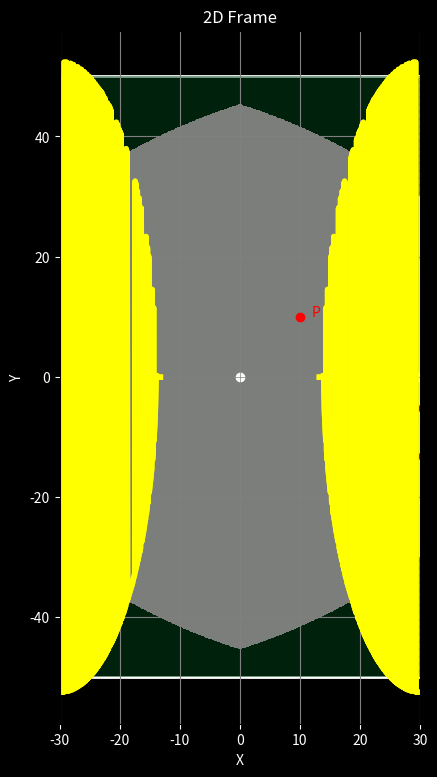

Recreate this plot in Python.
import matplotlib.pyplot as plt
import numpy as np
from scipy.optimize import root_scalar

# Constantes
H = 100  # Hoogte
B = 60   # Breedte
l = 100



def plot_frame(ax, B, H):
    """Teken de rechthoekige frame-rand in het wit."""
    left = -B / 2
    bottom = -H / 2
    frame = plt.Rectangle((left, bottom), B, H,
                          edgecolor='white', facecolor='none', linewidth=2)
    ax.add_patch(frame)

def plot_side_axes(ax, B, H):
    """Teken de verticale assen langs de zijkanten."""
    left = -B / 2
    right = B / 2
    ax.plot([left, left], [-H/2, H/2], linestyle='--', color='white', linewidth=1)
    ax.plot([right, right], [-H/2, H/2], linestyle='--', color='white', linewidth=1)
    ax.plot([left], [0], 'wo')   # midden links
    ax.plot([right], [0], 'wo')  # midden rechts

def plot_origin(ax):
    """Markeer de oorsprong en assen."""
    ax.plot(0, 0, 'wo')  # oorsprong
    ax.axhline(0, color='grey', linewidth=0.5)
    ax.axvline(0, color='grey', linewidth=0.5)

    def point_relative_to_corners(x_P, y_P, B, H):
    # Corner coordinates
        corners = {
            "top_left": (-B/2, H/2),
            "top_right": (B/2, H/2),
            "bottom_left": (-B/2, -H/2),
            "bottom_right": (B/2, -H/2),
        }

        # P relative to each corner = P_origin - corner
        rel_coords = {}
        for name, (x_c, y_c) in corners.items():
            x_rel = x_P - x_c
            y_rel = y_P - y_c
            rel_coords[name] = (x_rel, y_rel)
        
        return rel_coords

def plot_point_P(ax, x_P, y_P):
    ax.plot(x_P, y_P, 'ro')  # red point for P
    ax.text(x_P + 2, y_P, "P", color='red')

def plot_y_crosses(ax, x_P, y_P, B, H):

    # P relative to the corners
    x1_P = B / 2 + x_P
    y1_P = H / 2 - y_P
    d1 = np.sqrt(x1_P**2 + y1_P**2)
    x2_P = B / 2 + x_P
    y2_P = H / 2 + y_P
    d2 = np.sqrt(x2_P**2 + y2_P**2)
    x3_P = B / 2 - x_P
    y3_P = H / 2 + y_P
    d3 = np.sqrt(x3_P**2 + y3_P**2)
    x4_P = B / 2 - x_P
    y4_P = H / 2 - y_P
    d4 = np.sqrt(x4_P**2 + y4_P**2)

    ds = [d1, d2, d3, d4]

    if not all(d < l for d in ds):
        print("This point is out of bounds")
        return False

    # Apply your formulas
    y1 = 50 - (l - np.sqrt(x1_P**2 + y1_P**2))
    y2 = (l - np.sqrt(x2_P**2 + y2_P**2)) - 50
    y3 = (l - np.sqrt(x3_P**2 + y3_P**2)) - 50
    y4 = 50 - (l - np.sqrt(x4_P**2 + y4_P**2))

    ys = [y1, y2, y3, y4]

    if not all(-50 <= y <= 50 for y in ys):
        print("This point is out of bounds")
        return False
    if (abs(y1) + abs(y2)) <= 10:
        print("This point is out of bounds")
        return False
    if (abs(y3) + abs(y4)) <= 10:
        print("This point is out of bounds")
        return False
    

    # X-positions of vertical sides
    left_x = -B / 2
    right_x = B / 2

    # Plot red crosses
    ax.plot([left_x], [y1], 'rx', markersize=10, markeredgewidth=2)
    ax.plot([left_x], [y2], 'rx', markersize=10, markeredgewidth=2)
    ax.plot([right_x], [y3], 'rx', markersize=10, markeredgewidth=2)
    ax.plot([right_x], [y4], 'rx', markersize=10, markeredgewidth=2)


    xs = np.linspace(-B/2, B/2, 1000)
    y_vals = np.linspace(-H, H, 1000)  # fijn raster y richting (dubbel zo hoog)
    y_vals2 = np.linspace(-H/2, H/2, 1000)

    Xx, Yy = np.meshgrid(xs, y_vals2)
    out_of_bounds = np.zeros_like(Xx, dtype=bool)

    def f_curve1(y, x):
        x1_P = B / 2 + x
        y1_P = H / 2 - y
        x2_P = B / 2 + x
        y2_P = H / 2 + y

        y1 = 50 - (l - np.sqrt(x1_P**2 + y1_P**2))
        y2 = (l - np.sqrt(x2_P**2 + y2_P**2)) - 50

        return abs(y1 - y2) - 5

    def f_curve2(y, x):
        x3_P = B / 2 - x
        y3_P = H / 2 + y
        x4_P = B / 2 - x
        y4_P = H / 2 - y

        y3 = (l - np.sqrt(x3_P**2 + y3_P**2)) - 50
        y4 = 50 - (l - np.sqrt(x4_P**2 + y4_P**2))

        return abs(y3 - y4) - 5

    def find_approx_root(f, x, y_vals, tol=0.5):
        f_vals = np.array([f(y, x) for y in y_vals])
        min_idx = np.argmin(np.abs(f_vals))
        if np.abs(f_vals[min_idx]) < tol:
            return y_vals[min_idx]
        else:
            return np.nan

    ys_curve1 = []
    ys_curve2 = []

    for x in xs:
        y1_val = find_approx_root(f_curve1, x, y_vals)
        ys_curve1.append(y1_val)

        y2_val = find_approx_root(f_curve2, x, y_vals)
        ys_curve2.append(y2_val)

    ys_curve1 = np.array(ys_curve1)
    ys_curve2 = np.array(ys_curve2)
    valid_xs1 = xs[~np.isnan(ys_curve1)]
    valid_ys1 = ys_curve1[~np.isnan(ys_curve1)]

    valid_xs2 = xs[~np.isnan(ys_curve2)]
    valid_ys2 = ys_curve2[~np.isnan(ys_curve2)]

    # Plot met dikke lijnen en opvallende kleur
    ax.plot(valid_xs1, valid_ys1, color='yellow', linewidth=4, label='Boundary Curve 1')
    ax.plot(valid_xs2, valid_ys2, color='yellow', linewidth=4, label='Boundary Curve 2')

    print(f"Boundary curves plotted: Curve1 {len(valid_xs1)} points, Curve2 {len(valid_xs2)} points")

    for i in range(Xx.shape[0]):
        for j in range(Xx.shape[1]):
            x_P = Xx[i, j]
            y_P = Yy[i, j]

            x1_P = B / 2 + x_P
            y1_P = H / 2 - y_P
            d1 = np.sqrt(x1_P**2 + y1_P**2)

            x2_P = B / 2 + x_P
            y2_P = H / 2 + y_P
            d2 = np.sqrt(x2_P**2 + y2_P**2)

            x3_P = B / 2 - x_P
            y3_P = H / 2 + y_P
            d3 = np.sqrt(x3_P**2 + y3_P**2)

            x4_P = B / 2 - x_P
            y4_P = H / 2 - y_P
            d4 = np.sqrt(x4_P**2 + y4_P**2)

            # Als één van de afstanden groter of gelijk is dan l: markeer als 'out-of-bounds'
            if not all(d < l for d in [d1, d2, d3, d4]):
                out_of_bounds[i, j] = True

    # Contour van out-of-bounds
    ax.pcolormesh(Xx, Yy, out_of_bounds, shading='auto', cmap='Greens', alpha=0.5)

    # Je bestaande curves (optioneel herhalen of toevoegen als overlay)
    ax.plot(valid_xs1, valid_ys1, color='yellow', linewidth=4, label='Boundary Curve 1')
    ax.plot(valid_xs2, valid_ys2, color='yellow', linewidth=4, label='Boundary Curve 2')

    return True
 

def main():
    fig, ax = plt.subplots(figsize=(6, 9))

    # Zwarte achtergrond
    fig.patch.set_facecolor('black')
    ax.set_facecolor('black')

    # Plotonderdelen
    plot_frame(ax, B, H)
    plot_side_axes(ax, B, H)
    plot_origin(ax)

    # Define point P
    x_P = 10
    y_P = 10

    # Plot point P
    plot_point_P(ax, x_P, y_P)

    # Plot red crosses for y1..y4
    plot_y_crosses(ax, x_P, y_P, B, H)

    # Uiterlijk
    ax.set_title("2D Frame", color='white')
    ax.set_xlabel("X", color='white')
    ax.set_ylabel("Y", color='white')
    ax.tick_params(colors='white')
    ax.set_aspect('equal')
    ax.grid(True, color='gray')

    plt.show()



if __name__ == "__main__":
    main()

